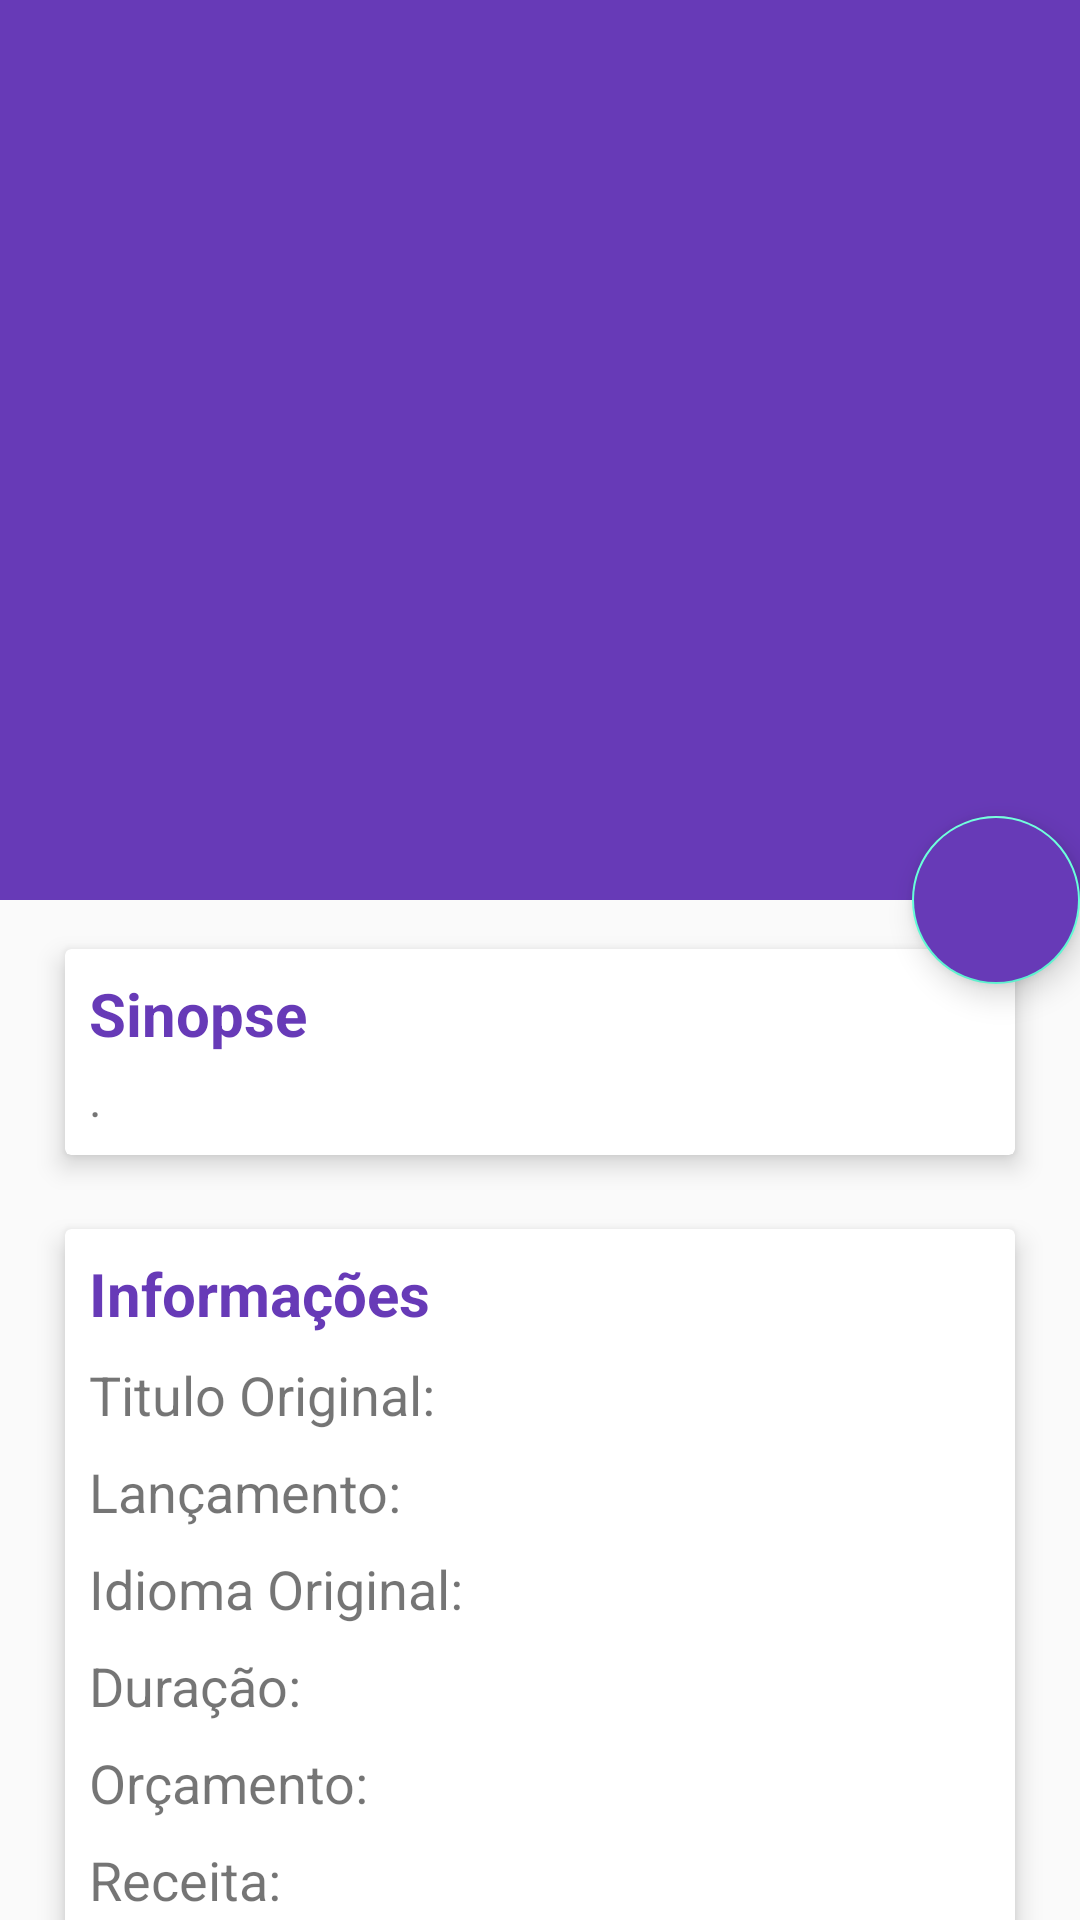

Write the Android layout XML for this screen, with the resource values it uses.
<!-- AndroidManifest.xml: activity theme AppThemeNoActionBar -->
<!-- res/layout/activity_details.xml -->
<?xml version="1.0" encoding="utf-8"?>
<android.support.design.widget.CoordinatorLayout xmlns:android="http://schemas.android.com/apk/res/android"
    xmlns:app="http://schemas.android.com/apk/res-auto"
    android:layout_width="match_parent"
    android:layout_height="match_parent"
    android:fitsSystemWindows="true">

    <android.support.design.widget.AppBarLayout
        android:id="@+id/app_bar_layout"
        android:layout_width="match_parent"
        android:layout_height="wrap_content"
        android:fitsSystemWindows="true"
        android:theme="@style/ThemeOverlay.AppCompat.Dark.ActionBar">

        <android.support.design.widget.CollapsingToolbarLayout
            android:id="@+id/collapsing_toolbar"
            android:layout_width="match_parent"
            android:layout_height="300dp"
            android:fitsSystemWindows="true"
            app:contentScrim="?attr/colorPrimary"
            app:expandedTitleMarginEnd="64dp"
            app:expandedTitleMarginStart="48dp"
            app:expandedTitleTextAppearance="@android:color/transparent"
            app:layout_scrollFlags="scroll|exitUntilCollapsed">

            <android.support.v7.widget.AppCompatImageView
                android:id="@+id/ivPosterDetails"
                android:layout_width="match_parent"
                android:layout_height="300dp"
                android:fitsSystemWindows="true"
                android:scaleType="centerCrop"
                android:src="@drawable/ic_launcher_background"
                app:layout_collapseMode="parallax" />

            <android.support.v7.widget.Toolbar
                android:id="@+id/toolbar"
                android:layout_width="match_parent"
                android:layout_height="?attr/actionBarSize"
                app:layout_collapseMode="pin"
                app:popupTheme="@style/ThemeOverlay.AppCompat.Light" />

        </android.support.design.widget.CollapsingToolbarLayout>

    </android.support.design.widget.AppBarLayout>

    <android.support.v4.widget.NestedScrollView
        android:id="@+id/scroll"
        android:layout_width="match_parent"
        android:layout_height="wrap_content"
        android:clipToPadding="false"
        app:layout_behavior="@string/appbar_scrolling_view_behavior">

        <LinearLayout
            android:layout_width="match_parent"
            android:layout_height="wrap_content"
            android:orientation="vertical">

            <android.support.v7.widget.CardView
                android:layout_width="match_parent"
                android:layout_height="wrap_content"
                android:layout_marginEnd="16dp"
                android:layout_marginStart="16dp"
                android:layout_marginTop="8dp"
                app:cardElevation="5dp"
                app:cardUseCompatPadding="true">

                <LinearLayout
                    android:layout_width="match_parent"
                    android:layout_height="wrap_content"
                    android:orientation="vertical"
                    android:padding="8dp">

                    <android.support.v7.widget.AppCompatTextView
                        android:layout_width="wrap_content"
                        android:layout_height="wrap_content"
                        android:text="Sinopse"
                        android:textColor="@color/colorPrimary"
                        android:textSize="20sp"
                        android:textStyle="bold" />

                    <android.support.v7.widget.AppCompatTextView
                        android:id="@+id/tvSinopse"
                        android:layout_width="wrap_content"
                        android:layout_height="wrap_content"
                        android:layout_marginTop="4dp"
                        android:text="."
                        android:textSize="16sp" />

                </LinearLayout>

            </android.support.v7.widget.CardView>

            <android.support.v7.widget.CardView
                android:layout_width="match_parent"
                android:layout_height="wrap_content"
                android:layout_marginBottom="8dp"
                android:layout_marginEnd="16dp"
                android:layout_marginStart="16dp"
                android:layout_marginTop="8dp"
                app:cardElevation="5dp"
                app:cardUseCompatPadding="true">

                <LinearLayout
                    android:layout_width="match_parent"
                    android:layout_height="wrap_content"
                    android:orientation="vertical"
                    android:padding="8dp">

                    <android.support.v7.widget.AppCompatTextView
                        android:layout_width="wrap_content"
                        android:layout_height="wrap_content"
                        android:text="Informações"
                        android:textColor="@color/colorPrimary"
                        android:textSize="20sp"
                        android:textStyle="bold" />

                    <android.support.v7.widget.AppCompatTextView
                        android:id="@+id/tvTituloOriginal"
                        android:layout_width="wrap_content"
                        android:layout_height="wrap_content"
                        android:layout_marginTop="8dp"
                        android:text="Titulo Original:"
                        android:textSize="18sp" />

                    <android.support.v7.widget.AppCompatTextView
                        android:id="@+id/tvLancamento"
                        android:layout_width="wrap_content"
                        android:layout_height="wrap_content"
                        android:layout_marginTop="8dp"
                        android:text="Lançamento:"
                        android:textSize="18sp" />

                    <android.support.v7.widget.AppCompatTextView
                        android:id="@+id/tvIdiomaOriginal"
                        android:layout_width="wrap_content"
                        android:layout_height="wrap_content"
                        android:layout_marginTop="8dp"
                        android:text="Idioma Original:"
                        android:textSize="18sp" />

                    <android.support.v7.widget.AppCompatTextView
                        android:id="@+id/tvDuracao"
                        android:layout_width="wrap_content"
                        android:layout_height="wrap_content"
                        android:layout_marginTop="8dp"
                        android:text="Duração:"
                        android:textSize="18sp" />

                    <android.support.v7.widget.AppCompatTextView
                        android:id="@+id/tvOrcamento"
                        android:layout_width="wrap_content"
                        android:layout_height="wrap_content"
                        android:layout_marginTop="8dp"
                        android:text="Orçamento:"
                        android:textSize="18sp" />

                    <android.support.v7.widget.AppCompatTextView
                        android:id="@+id/tvReceita"
                        android:layout_width="wrap_content"
                        android:layout_height="wrap_content"
                        android:layout_marginTop="8dp"
                        android:text="Receita:"
                        android:textSize="18sp" />

                    <android.support.v7.widget.AppCompatTextView
                        android:id="@+id/tvGeneros"
                        android:layout_width="wrap_content"
                        android:layout_height="wrap_content"
                        android:layout_marginTop="8dp"
                        android:text="Gêneros:"
                        android:textSize="18sp" />

                </LinearLayout>

            </android.support.v7.widget.CardView>

        </LinearLayout>

    </android.support.v4.widget.NestedScrollView>

    <android.support.design.widget.FloatingActionButton
        android:id="@+id/fabRate"
        android:layout_width="wrap_content"
        android:layout_height="wrap_content"
        android:backgroundTint="@color/colorPrimary"
        android:elevation="6dp"
        android:src="@drawable/ic_star"
        android:tint="#FFF"
        app:layout_anchor="@id/app_bar_layout"
        app:layout_anchorGravity="bottom|right|end"
        app:pressedTranslationZ="12dp" />

    <ProgressBar
        android:id="@+id/progressBarDetail"
        android:layout_width="wrap_content"
        android:layout_height="wrap_content"
        android:layout_gravity="center"
        android:visibility="gone"/>

</android.support.design.widget.CoordinatorLayout>
<!-- resources referenced by this layout -->
<resources>
  <color name="colorPrimary">#673AB7</color>
  <style name="AppThemeNoActionBar" parent="Theme.AppCompat.Light.NoActionBar">
          
          <item name="colorPrimary">@color/colorPrimary</item>
          <item name="colorPrimaryDark">@color/colorPrimaryDark</item>
          <item name="colorAccent">@color/colorAccent</item>
      </style>
  <color name="colorPrimaryDark">#512DA8</color>
  <color name="colorAccent">#64FFDA</color>
</resources>
